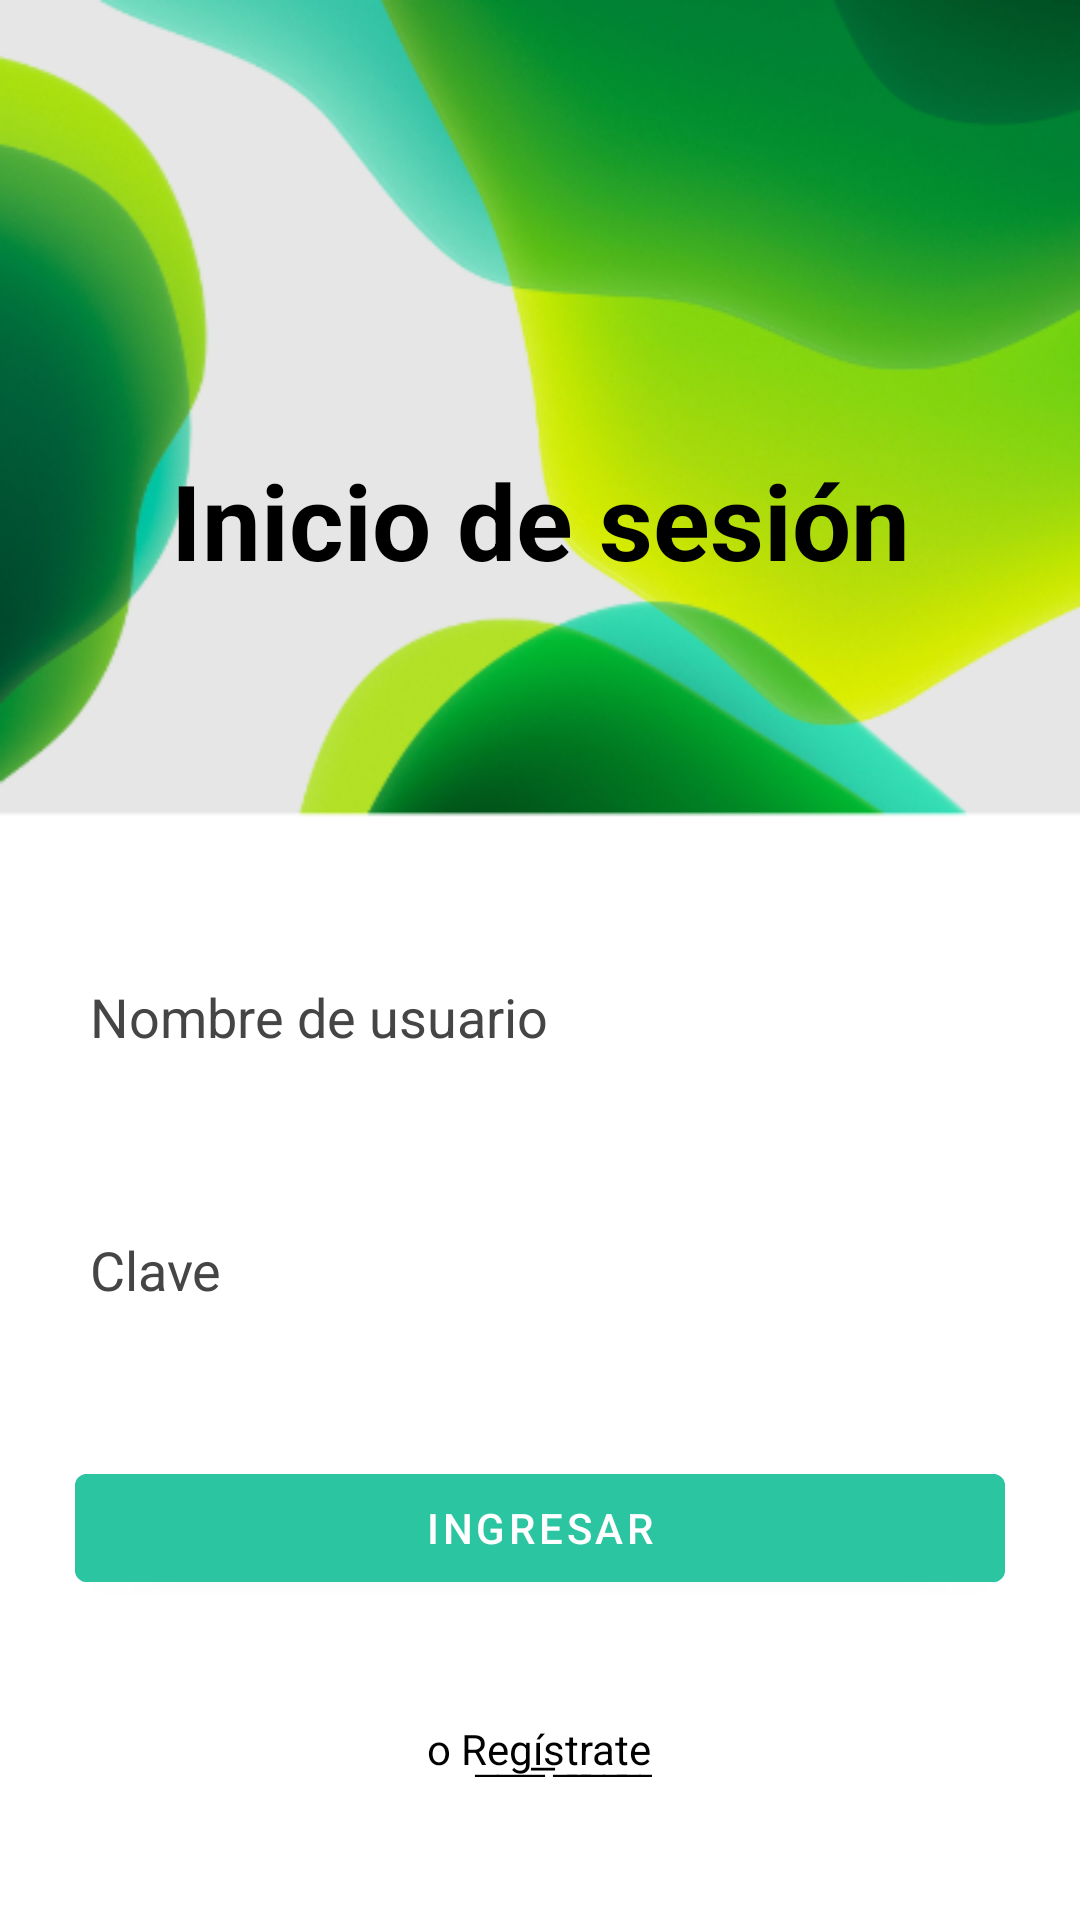

Reconstruct the res/layout file that produces this screen, plus the resources it refers to.
<!-- AndroidManifest.xml: application theme Theme.App_Hidro_01 -->
<!-- res/layout/activity_main_loggin.xml -->
<?xml version="1.0" encoding="utf-8"?>
<RelativeLayout xmlns:android="http://schemas.android.com/apk/res/android"
    xmlns:app="http://schemas.android.com/apk/res-auto"
    xmlns:tools="http://schemas.android.com/tools"
    android:layout_width="match_parent"
    android:layout_height="match_parent"
    android:background="@drawable/fondo"
    tools:context=".MainActivity">

    <TextView
        android:id="@+id/signin"
        android:layout_width="match_parent"
        android:layout_height="wrap_content"
        android:layout_marginStart="50dp"
        android:layout_marginTop="150dp"
        android:layout_marginEnd="50dp"
        android:layout_marginBottom="50dp"
        android:gravity="center"
        android:text="Inicio de sesión"
        android:textColor="@color/black"
        android:textSize="35dp"
        android:textStyle="bold" />
    <EditText
        android:id="@+id/username"
        android:layout_width="match_parent"
        android:layout_height="wrap_content"
        android:layout_below="@id/signin"
        android:layout_marginStart="10dp"
        android:layout_marginTop="60dp"
        android:layout_marginEnd="10dp"
        android:layout_marginBottom="10dp"
        android:background="#30ffffff"
        android:drawablePadding="20dp"
        android:hint="Nombre de usuario"
        android:padding="20dp"
        android:textColor="@color/black"
        android:textColorHint="@color/sugerencia" />

    <EditText
        android:id="@+id/password"
        android:layout_width="match_parent"
        android:layout_height="wrap_content"
        android:layout_below="@id/username"
        android:layout_marginStart="10dp"
        android:layout_marginTop="10dp"
        android:layout_marginEnd="10dp"
        android:layout_marginBottom="10dp"
        android:background="#30ffffff"
        android:drawablePadding="20dp"
        android:hint="Clave"
        android:inputType="textPassword"
        android:padding="20dp"
        android:textColor="@color/black"
        android:textColorHint="@color/sugerencia" />

    <com.google.android.material.button.MaterialButton
        android:id="@+id/btnIngresar"
        android:layout_width="match_parent"
        android:layout_height="wrap_content"
        android:layout_below="@id/password"
        android:layout_centerHorizontal="true"
        android:layout_marginStart="25dp"
        android:layout_marginTop="20dp"
        android:layout_marginEnd="25dp"
        android:layout_marginBottom="20dp"
        android:backgroundTint="@color/principal"
        android:text="Ingresar" />

    <TextView
        android:id="@+id/forgotpass"
        android:layout_width="wrap_content"
        android:layout_height="wrap_content"
        android:layout_below="@id/btnIngresar"
        android:layout_centerHorizontal="true"
        android:layout_marginStart="20dp"
        android:layout_marginTop="20dp"
        android:layout_marginEnd="20dp"
        android:layout_marginBottom="20dp"
        android:text="o R͟e͟g͟í͟s͟t͟r͟a͟t͟e͟"
        android:textColor="@color/black" />
</RelativeLayout>
<!-- resources referenced by this layout -->
<resources>
  <color name="black">#FF000000</color>
  <color name="principal">#2CC5A1</color>
  <color name="sugerencia">#454545</color>
  <!-- drawable fondo: png bitmap (drawable, 138894 bytes) -->
  <style name="Theme.App_Hidro_01" parent="Base.Theme.App_Hidro_01" />
  <style name="Base.Theme.App_Hidro_01" parent="Theme.MaterialComponents.DayNight.NoActionBar">
  
  
          
          
      </style>
</resources>
